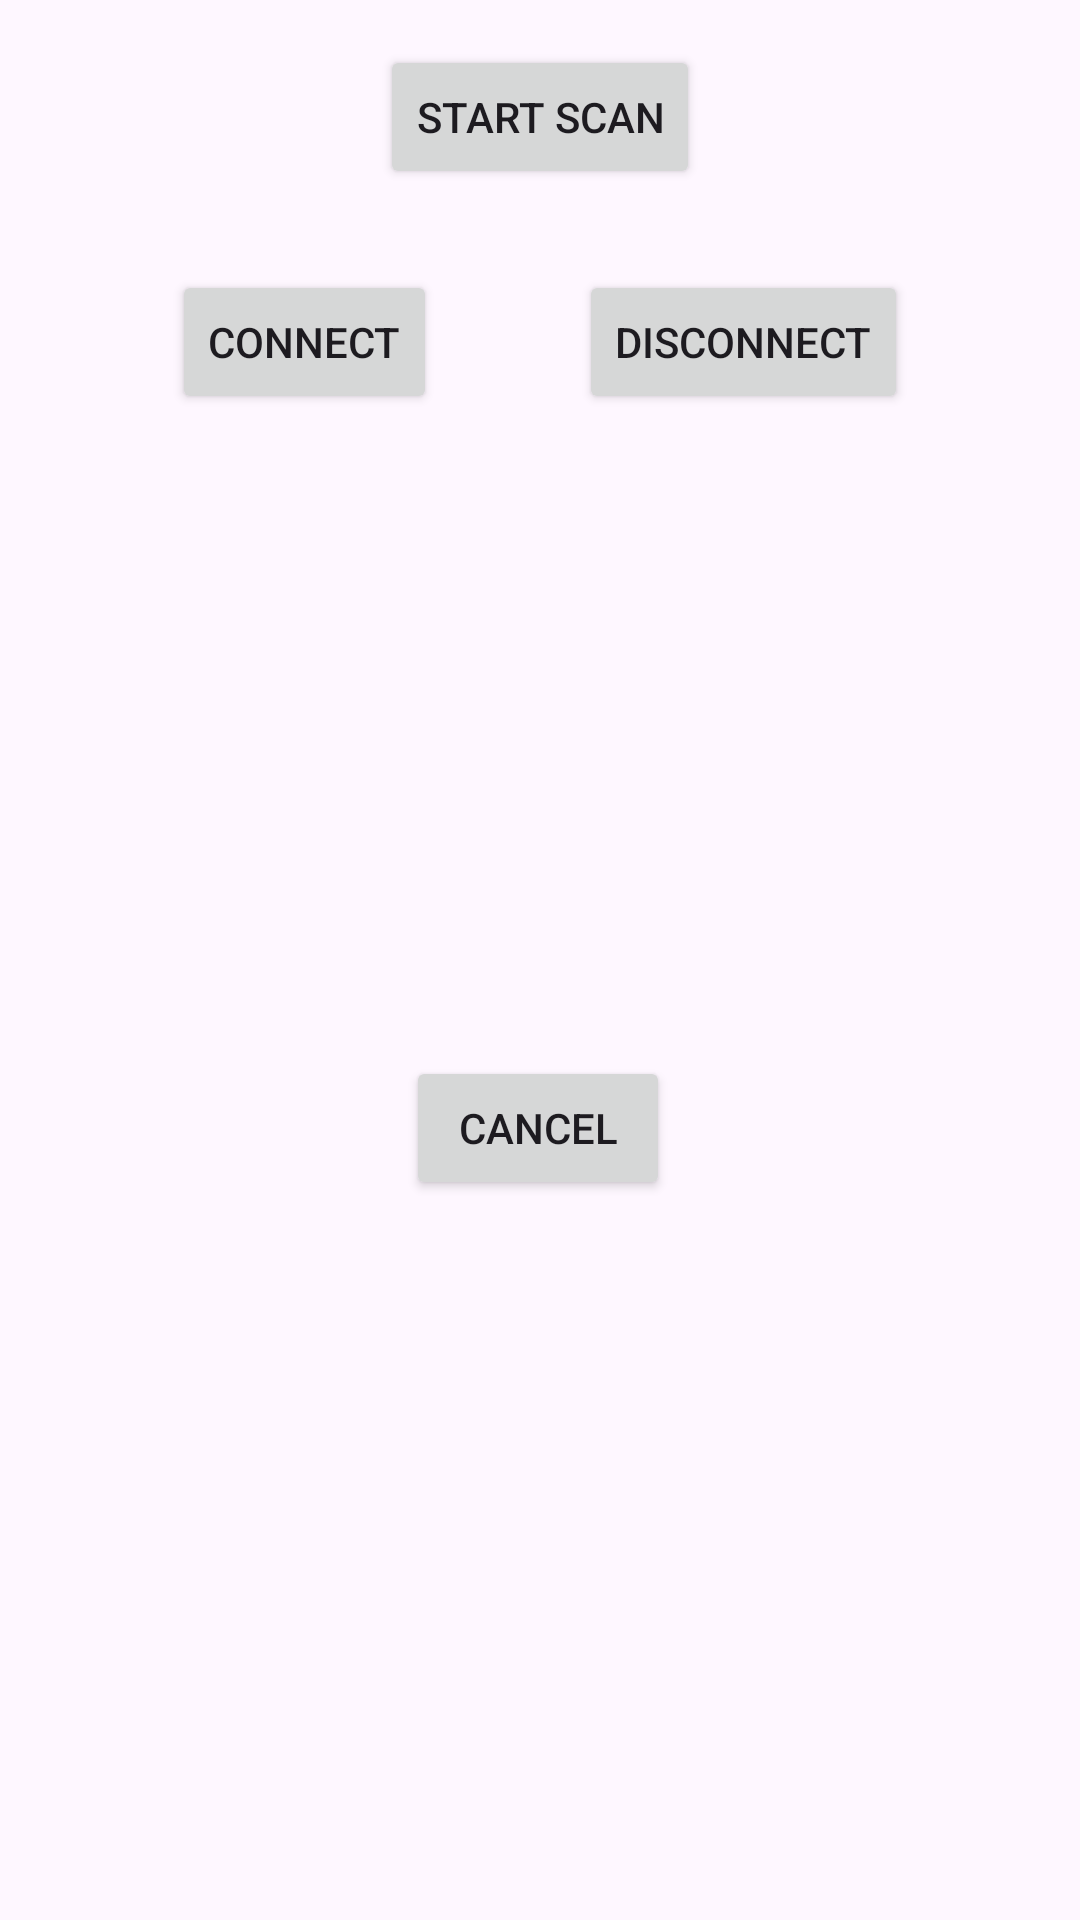

Write the Android layout XML for this screen, with the resource values it uses.
<!-- AndroidManifest.xml: application theme Theme.BLEScoreCounterRemoteController -->
<!-- res/layout/fragment_bluetooth.xml -->
<?xml version="1.0" encoding="utf-8"?>
<androidx.constraintlayout.widget.ConstraintLayout xmlns:android="http://schemas.android.com/apk/res/android"
    xmlns:app="http://schemas.android.com/apk/res-auto"
    xmlns:tools="http://schemas.android.com/tools"
    android:layout_width="wrap_content"
    android:layout_height="wrap_content"
    android:padding="10dp"
    tools:context=".BluetoothFragment"
    tools:viewBindingIgnore="true">

    <Button
        android:id="@+id/scan_btn"
        android:layout_width="wrap_content"
        android:layout_height="wrap_content"
        android:layout_marginTop="5dp"
        android:text="@string/scan_btn_text"
        app:layout_constraintEnd_toEndOf="parent"
        app:layout_constraintStart_toStartOf="parent"
        app:layout_constraintTop_toTopOf="parent" />

    <Button
        android:id="@+id/connect_btn"
        android:layout_width="wrap_content"
        android:layout_height="wrap_content"
        android:layout_marginTop="27dp"
        android:text="@string/connect_btn_text"
        app:layout_constraintEnd_toStartOf="@+id/disconnect_btn"
        app:layout_constraintHorizontal_bias="0.5"
        app:layout_constraintStart_toStartOf="parent"
        app:layout_constraintTop_toBottomOf="@+id/scan_btn" />

    <Button
        android:id="@+id/cancel_btn"
        android:layout_width="wrap_content"
        android:layout_height="wrap_content"
        android:layout_marginTop="50dp"
        android:text="@string/cancel_btn_text"
        app:layout_constraintEnd_toEndOf="parent"
        app:layout_constraintHorizontal_bias="0.498"
        app:layout_constraintStart_toStartOf="parent"
        app:layout_constraintTop_toBottomOf="@+id/found_devices_textview" />

    <TextView
        android:id="@+id/found_devices_textview"
        android:layout_width="270dp"
        android:layout_height="144dp"
        android:layout_marginTop="20dp"
        android:contentDescription="Found devices"
        android:ems="10"
        android:gravity="start|top"
        android:textSize="20sp"
        app:layout_constraintEnd_toEndOf="parent"
        app:layout_constraintHorizontal_bias="0.0"
        app:layout_constraintStart_toStartOf="parent"
        app:layout_constraintTop_toBottomOf="@+id/connect_btn" />

    <Button
        android:id="@+id/disconnect_btn"
        android:layout_width="wrap_content"
        android:layout_height="wrap_content"
        android:layout_marginTop="27dp"
        android:text="@string/disconnect_btn_text"
        app:layout_constraintEnd_toEndOf="parent"
        app:layout_constraintHorizontal_bias="0.5"
        app:layout_constraintStart_toEndOf="@+id/connect_btn"
        app:layout_constraintTop_toBottomOf="@+id/scan_btn" />

</androidx.constraintlayout.widget.ConstraintLayout>
<!-- resources referenced by this layout -->
<resources>
  <string name="cancel_btn_text">Cancel</string>
  <string name="connect_btn_text">Connect</string>
  <string name="disconnect_btn_text">Disconnect</string>
  <string name="scan_btn_text">Start Scan</string>
  <style name="Theme.BLEScoreCounterRemoteController" parent="Base.Theme.BLEScoreCounterRemoteController" />
  <style name="Base.Theme.BLEScoreCounterRemoteController" parent="Theme.Material3.DayNight.NoActionBar">
          
          
      </style>
</resources>
